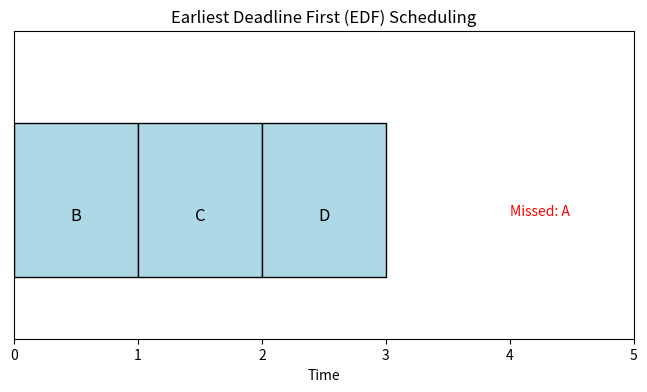

Write the Python code that produced this figure.
import matplotlib.pyplot as plt
import numpy as np

# Definir las tareas con nombre, tiempo de procesamiento y fecha límite
tasks = [
    {"name": "A", "processing_time": 2, "deadline": 3},
    {"name": "B", "processing_time": 1, "deadline": 2},
    {"name": "C", "processing_time": 1, "deadline": 2},
    {"name": "D", "processing_time": 1, "deadline": 3},
]

# Ordenar tareas por fecha límite (heurística EDF)
tasks.sort(key=lambda x: x["deadline"])

# Variables para la programación de tareas
schedule = []
time = 0
missed_tasks = []

# Ejecutar el algoritmo de planificación EDF
for task in tasks:
    if time + task["processing_time"] <= task["deadline"]:  
        schedule.append((task["name"], time, time + task["processing_time"]))
        time += task["processing_time"]
    else:
        missed_tasks.append(task["name"])  # Tareas que no cumplen el plazo

# Graficar la planificación
fig, ax = plt.subplots(figsize=(8, 4))

# Dibujar tareas en la línea de tiempo
for task_name, start, end in schedule:
    ax.broken_barh([(start, end - start)], (10, 5), facecolors='lightblue', edgecolor="black")
    ax.text((start + end) / 2, 12, task_name, ha='center', va='center', fontsize=12, color='black')

# Configurar gráfico
ax.set_xlim(0, time + 2)
ax.set_ylim(8, 18)
ax.set_xlabel("Time")
ax.set_yticks([])
ax.set_title("Earliest Deadline First (EDF) Scheduling")

# Mostrar tareas no programadas
if missed_tasks:
    ax.text(time + 1, 12, f"Missed: {', '.join(missed_tasks)}", fontsize=10, color='red')

plt.show()
